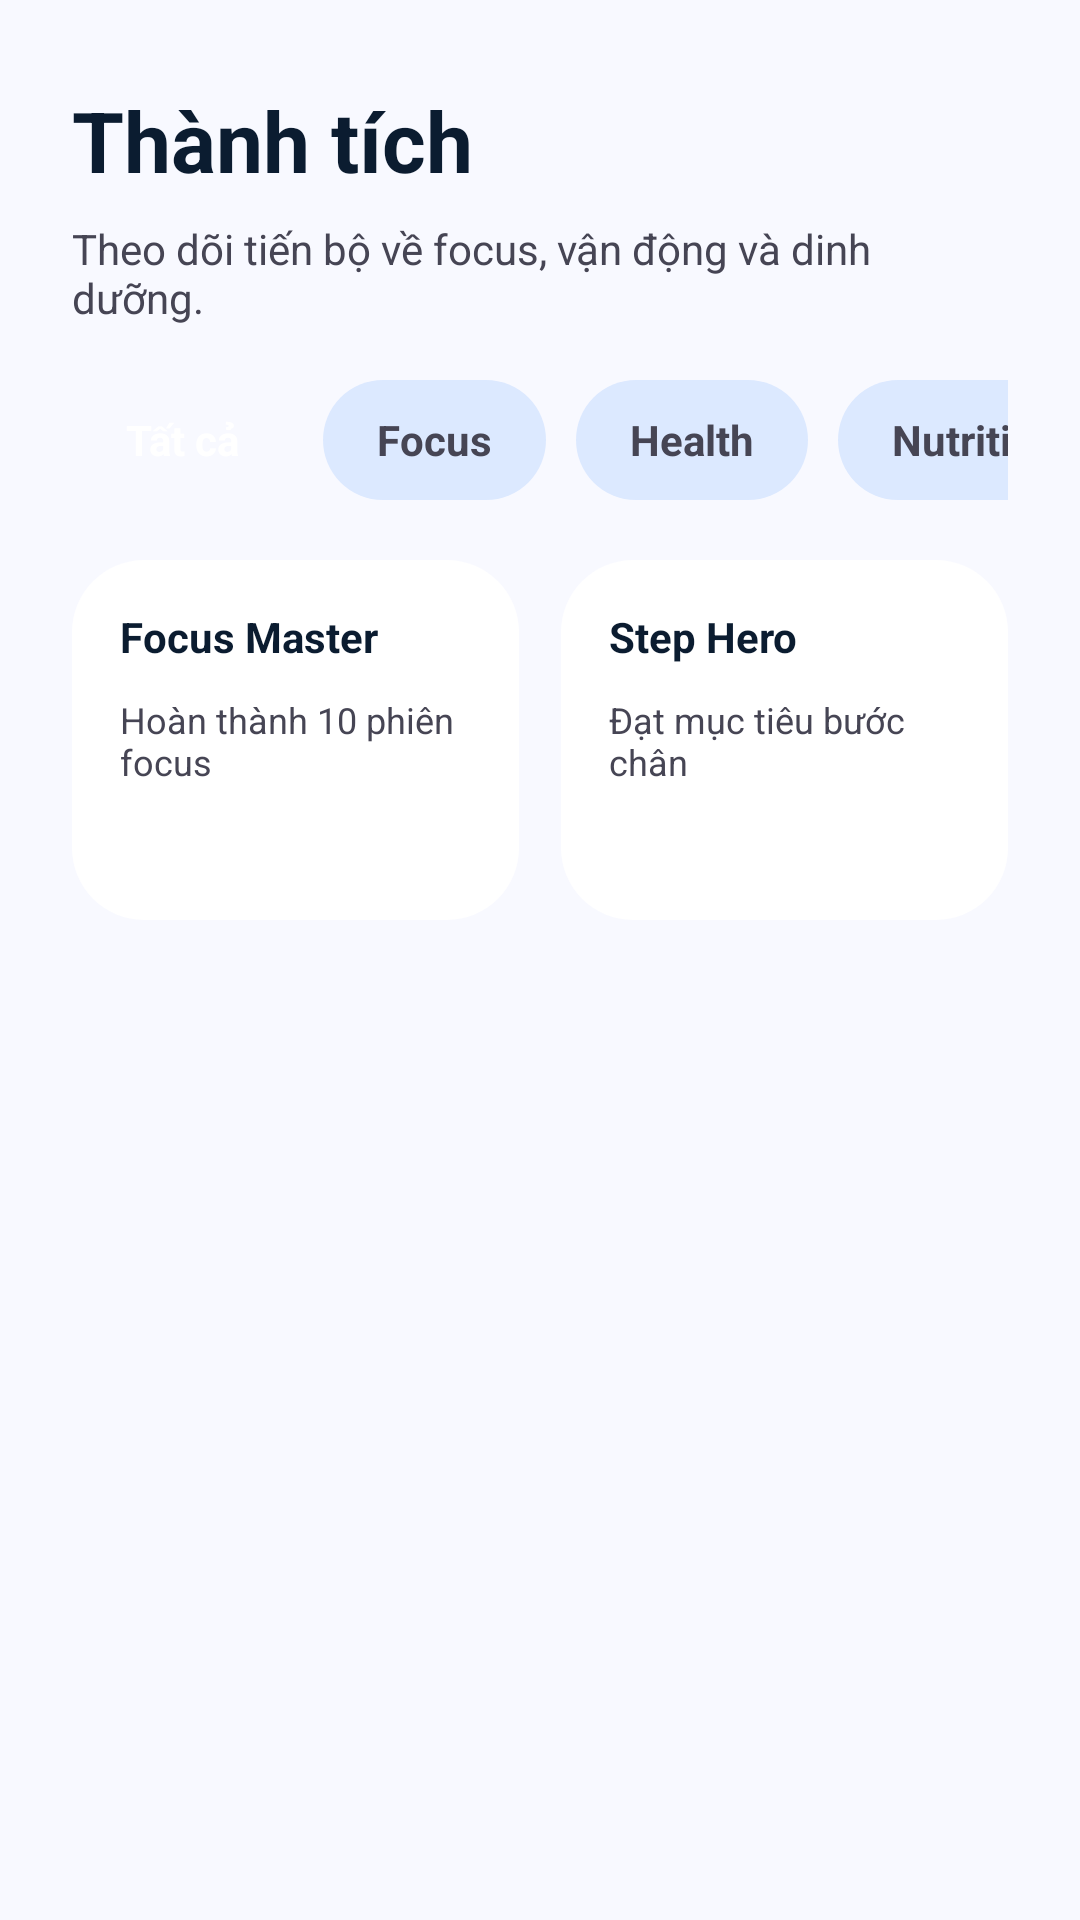

Reconstruct the res/layout file that produces this screen, plus the resources it refers to.
<!-- AndroidManifest.xml: application theme Theme.FocusLife -->
<!-- res/layout/activity_achievements.xml -->
<?xml version="1.0" encoding="utf-8"?>
<ScrollView xmlns:android="http://schemas.android.com/apk/res/android"
    android:layout_width="match_parent"
    android:layout_height="match_parent"
    android:background="@color/background"
    android:fillViewport="true">

    <LinearLayout
        android:layout_width="match_parent"
        android:layout_height="wrap_content"
        android:orientation="vertical"
        android:paddingStart="24dp"
        android:paddingTop="28dp"
        android:paddingEnd="24dp"
        android:paddingBottom="120dp">

        <TextView android:layout_width="wrap_content" android:layout_height="wrap_content" android:text="Thành tích" android:textColor="@color/on_surface" android:textSize="28sp" android:textStyle="bold" />
        <TextView android:layout_width="match_parent" android:layout_height="wrap_content" android:layout_marginTop="8dp" android:text="Theo dõi tiến bộ về focus, vận động và dinh dưỡng." android:textColor="@color/on_surface_variant" android:textSize="14sp" />

        <HorizontalScrollView android:layout_width="match_parent" android:layout_height="wrap_content" android:layout_marginTop="18dp" android:scrollbars="none">
            <LinearLayout android:layout_width="wrap_content" android:layout_height="wrap_content" android:orientation="horizontal">
                <TextView android:layout_width="wrap_content" android:layout_height="40dp" android:layout_marginEnd="10dp" android:background="@drawable/bg_chip_primary" android:gravity="center" android:paddingStart="18dp" android:paddingEnd="18dp" android:text="Tất cả" android:textColor="@color/on_primary" android:textStyle="bold" />
                <TextView android:layout_width="wrap_content" android:layout_height="40dp" android:layout_marginEnd="10dp" android:background="@drawable/bg_chip_unselected" android:gravity="center" android:paddingStart="18dp" android:paddingEnd="18dp" android:text="Focus" android:textColor="@color/on_surface_variant" android:textStyle="bold" />
                <TextView android:layout_width="wrap_content" android:layout_height="40dp" android:layout_marginEnd="10dp" android:background="@drawable/bg_chip_unselected" android:gravity="center" android:paddingStart="18dp" android:paddingEnd="18dp" android:text="Health" android:textColor="@color/on_surface_variant" android:textStyle="bold" />
                <TextView android:layout_width="wrap_content" android:layout_height="40dp" android:background="@drawable/bg_chip_unselected" android:gravity="center" android:paddingStart="18dp" android:paddingEnd="18dp" android:text="Nutrition" android:textColor="@color/on_surface_variant" android:textStyle="bold" />
            </LinearLayout>
        </HorizontalScrollView>

        <GridLayout android:layout_width="match_parent" android:layout_height="wrap_content" android:layout_marginTop="20dp" android:columnCount="2">
            <LinearLayout android:layout_width="0dp" android:layout_height="120dp" android:layout_columnWeight="1" android:layout_marginEnd="7dp" android:layout_marginBottom="14dp" android:background="@drawable/bg_card_white" android:orientation="vertical" android:padding="16dp"><TextView android:layout_width="wrap_content" android:layout_height="wrap_content" android:text="Focus Master" android:textColor="@color/on_surface" android:textStyle="bold"/><TextView android:layout_width="wrap_content" android:layout_height="wrap_content" android:layout_marginTop="10dp" android:text="Hoàn thành 10 phiên focus" android:textColor="@color/on_surface_variant" android:textSize="12sp"/></LinearLayout>
            <LinearLayout android:layout_width="0dp" android:layout_height="120dp" android:layout_columnWeight="1" android:layout_marginStart="7dp" android:layout_marginBottom="14dp" android:background="@drawable/bg_card_white" android:orientation="vertical" android:padding="16dp"><TextView android:layout_width="wrap_content" android:layout_height="wrap_content" android:text="Step Hero" android:textColor="@color/on_surface" android:textStyle="bold"/><TextView android:layout_width="wrap_content" android:layout_height="wrap_content" android:layout_marginTop="10dp" android:text="Đạt mục tiêu bước chân" android:textColor="@color/on_surface_variant" android:textSize="12sp"/></LinearLayout>
        </GridLayout>
    </LinearLayout>
</ScrollView>
<!-- resources referenced by this layout -->
<resources>
  <color name="background">#F8F9FF</color>
  <color name="on_primary">#FFFFFF</color>
  <color name="on_surface">#0B1C30</color>
  <color name="on_surface_variant">#464554</color>
  <!-- drawable bg_card_white (drawable) -->
  <?xml version="1.0" encoding="utf-8"?>
  <shape xmlns:android="http://schemas.android.com/apk/res/android" android:shape="rectangle">
      <solid android:color="@color/surface_container_lowest"/>
      <corners android:radius="24dp"/>
  </shape>
  <!-- drawable bg_chip_unselected (drawable) -->
  <?xml version="1.0" encoding="utf-8"?>
  <shape xmlns:android="http://schemas.android.com/apk/res/android" android:shape="rectangle">
      <solid android:color="@color/surface_container_high"/>
      <corners android:radius="999dp"/>
  </shape>
  <style name="Theme.FocusLife" parent="Base.Theme.FocusLife" />
  <color name="surface_container_lowest">#FFFFFF</color>
  <color name="surface_container_high">#DCE9FF</color>
  <style name="Base.Theme.FocusLife" parent="Theme.Material3.DayNight.NoActionBar">
          <item name="colorPrimary">@color/primary</item>
          <item name="colorOnPrimary">@color/on_primary</item>
          <item name="colorSecondary">@color/secondary</item>
          <item name="colorError">@color/error</item>
          <item name="android:windowBackground">@color/background</item>
          <item name="windowNoTitle">true</item>
          <item name="windowActionBar">false</item>
          <item name="android:windowFullscreen">true</item>
          <item name="android:windowNoTitle">true</item>
          <item name="android:fontFamily">sans-serif</item>
          <item name="android:windowLightStatusBar">true</item>
          <item name="android:navigationBarColor">@color/surface_container_lowest</item>
      </style>
  <color name="primary">#4648D4</color>
  <color name="secondary">#006C49</color>
  <color name="error">#BA1A1A</color>
</resources>
